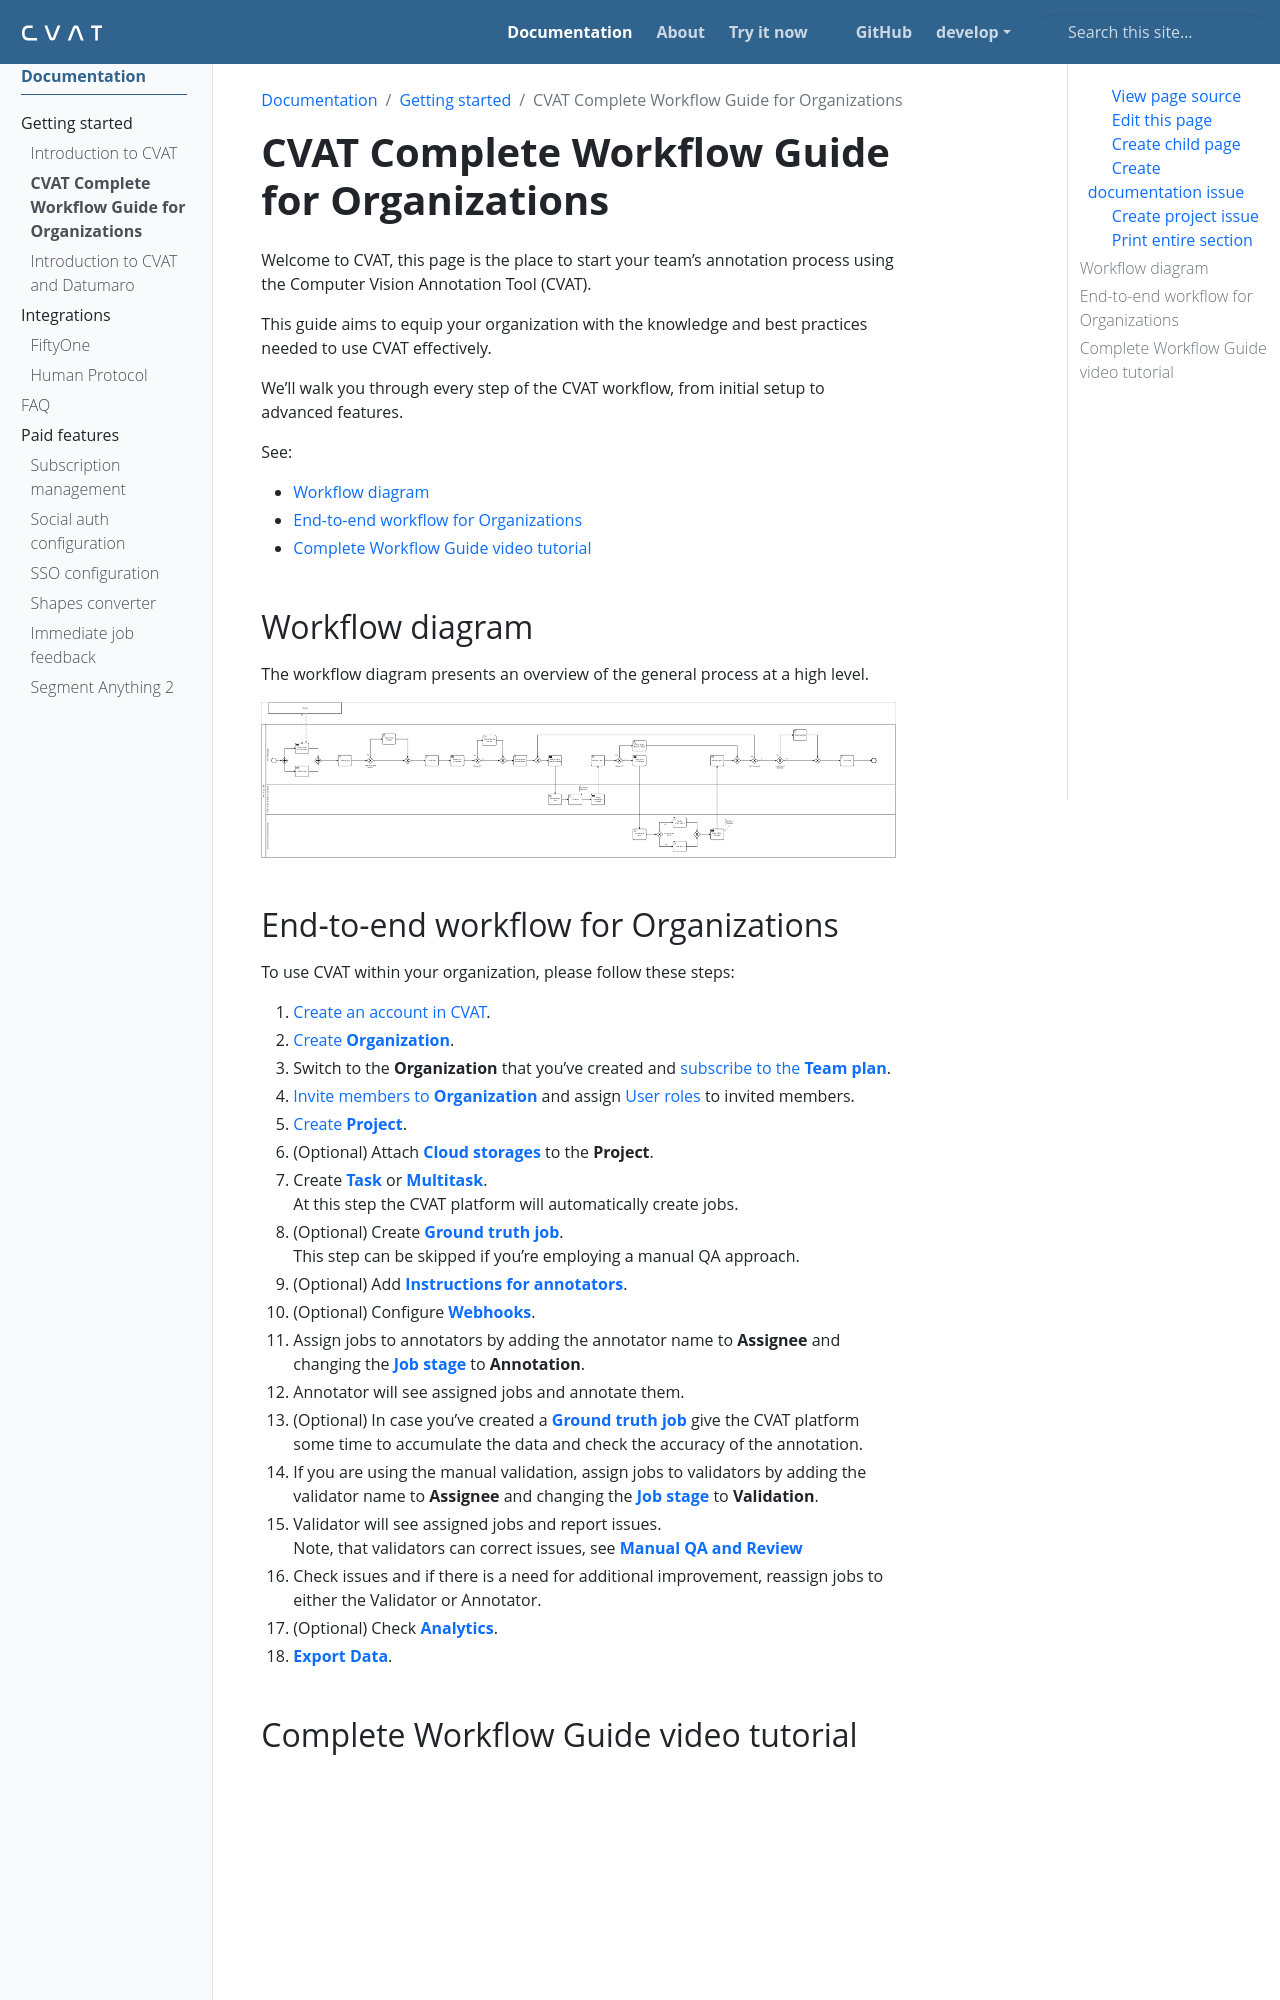

repository: wanlanli/cvat · page: docs/getting_started/workflow-org/index.html · generator: sphinx

---
title: 'CVAT Complete Workflow Guide for Organizations'
linkTitle: 'CVAT Complete Workflow Guide for Organizations'
weight: 2
---

Welcome to CVAT, this page is the place to start your team’s
annotation process using the Computer Vision Annotation Tool (CVAT).

This guide aims to equip your organization with the knowledge
and best practices needed to use CVAT effectively.

We'll walk you through every step of the CVAT workflow,
from initial setup to advanced features.

See:

- [Workflow diagram](#workflow-diagram)
- [End-to-end workflow for Organizations](#end-to-end-workflow-for-organizations)
- [Complete Workflow Guide video tutorial](#complete-workflow-guide-video-tutorial)

## Workflow diagram

The workflow diagram presents an overview of the general process at a high level.

[![Workflow diagram](/images/cvat-workflow-bpmn.png)](/images/cvat-workflow-bpmn.png)
